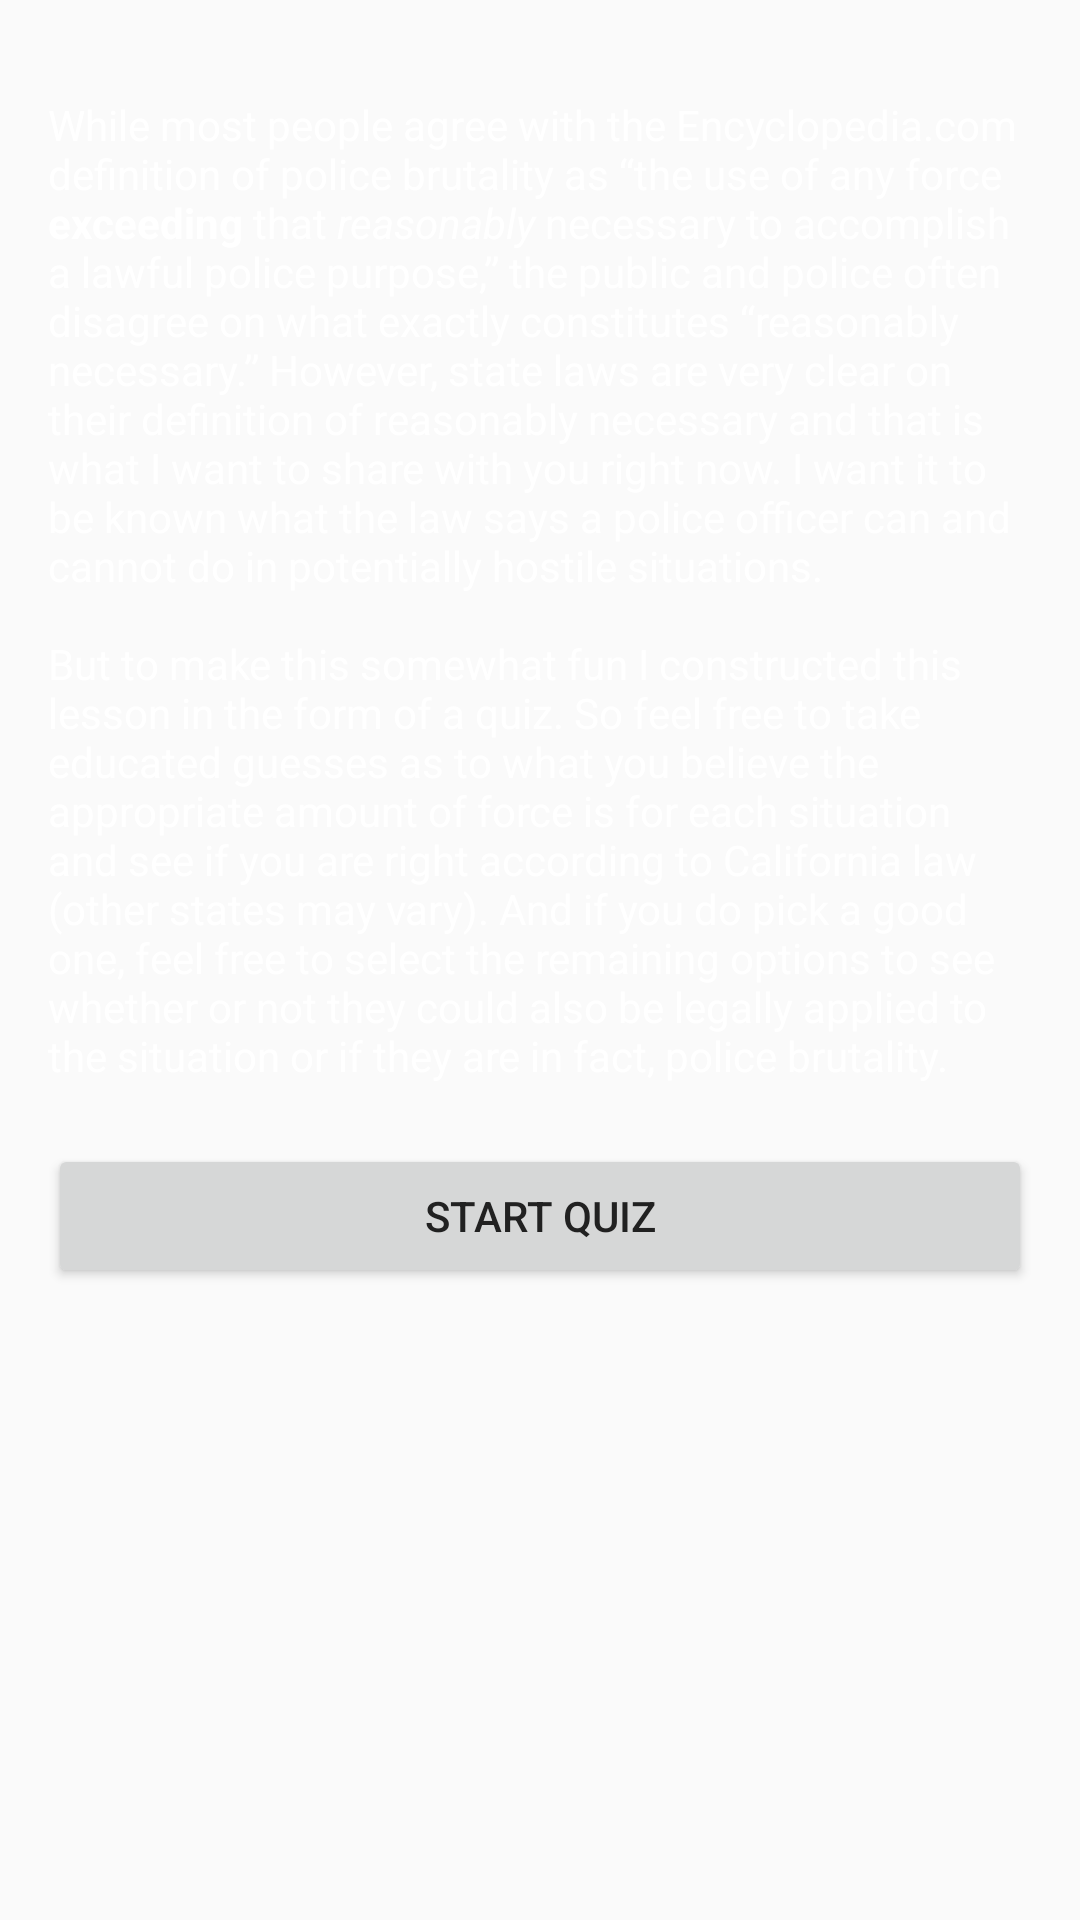

Produce the Android XML layout that renders to this screen, including the resource entries it uses.
<!-- AndroidManifest.xml: application theme AppTheme -->
<!-- res/layout/activity_second.xml -->
<?xml version="1.0" encoding="utf-8"?>
<RelativeLayout xmlns:android="http://schemas.android.com/apk/res/android"
    xmlns:tools="http://schemas.android.com/tools"
    android:layout_width="match_parent"
    android:layout_height="match_parent"
    tools:context="com.brjpapps.android.policebrutalityquiz.SecondActivity">

    <ImageView
        android:layout_width="match_parent"
        android:layout_height="match_parent"
        android:background="@drawable/introwallpaper"/>

    <ScrollView
        android:layout_width="match_parent"
        android:layout_height="match_parent">

        <LinearLayout
            android:layout_width="match_parent"
            android:layout_height="match_parent"
            android:padding="16dp"
            android:orientation="vertical">

            <TextView
                android:layout_width="match_parent"
                android:layout_height="wrap_content"
                android:text="@string/open_summary"
                android:layout_marginTop="16dp"/>

            <Button
                android:id="@+id/btnStartQuiz"
                android:layout_width="match_parent"
                android:layout_height="wrap_content"
                android:textColor="#212121"
                android:text="@string/start_button"
                android:layout_marginTop="20dp"/>

        </LinearLayout>

    </ScrollView>

</RelativeLayout>
<!-- resources referenced by this layout -->
<resources>
  <string name="open_summary">While most people agree with the Encyclopedia.com definition of police brutality as “the use of any force <b>exceeding</b> that <i>reasonably</i> necessary to accomplish a lawful police purpose,” the public and police often disagree on what exactly constitutes “reasonably necessary.”  However, state laws are very clear on their definition of reasonably necessary and that is what I want to share with you right now.  I want it to be known what the law says a police officer can and cannot do in potentially hostile situations.
          \n
          \nBut to make this somewhat fun I constructed this lesson in the form of a quiz.  So feel free to take educated guesses as to what you believe the appropriate amount of force is for each situation and see if you are right according to California law (other states may vary).  And if you do pick a good one, feel free to select the remaining options to see whether or not they could also be legally applied to the situation or if they are in fact, police brutality.
  </string>
  <string name="start_button">Start Quiz</string>
  <style name="AppTheme" parent="Theme.AppCompat.Light.DarkActionBar">
          
          <item name="colorPrimary">#3F51B5</item>
          <item name="colorPrimaryDark">#303F9F</item>
          <item name="colorAccent">#9E9E9E</item>
          <item name="android:textColor">#FFFFFF</item>
          <item name="android:textColorSecondary">#B6B6B6</item>
      </style>
</resources>
